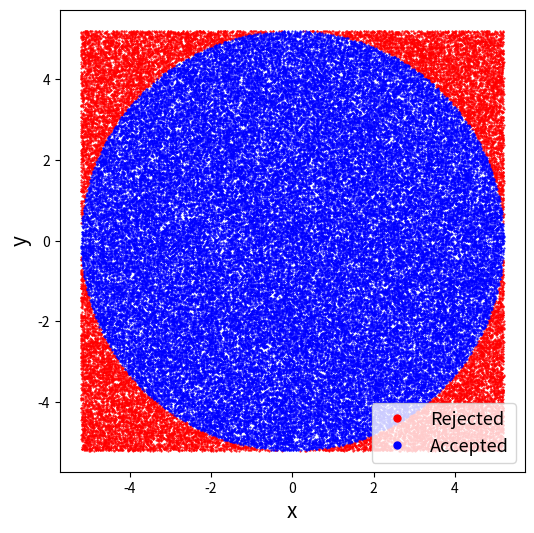
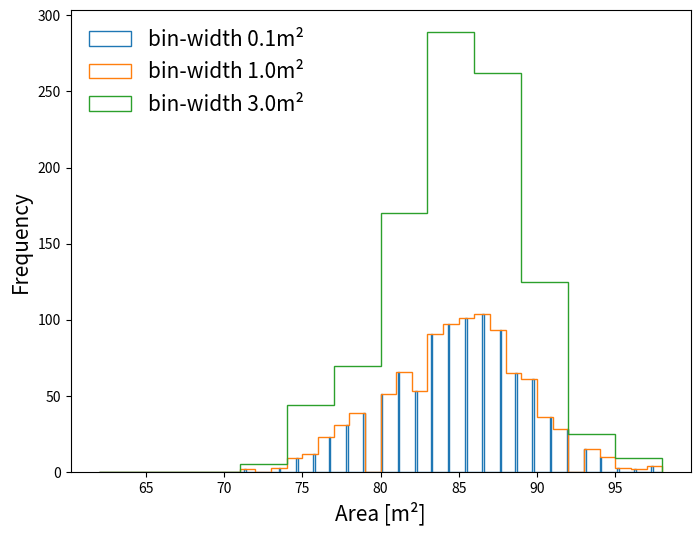
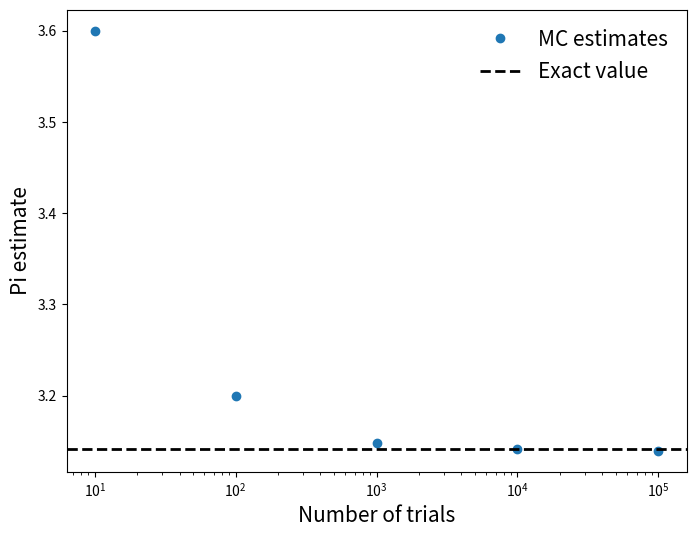
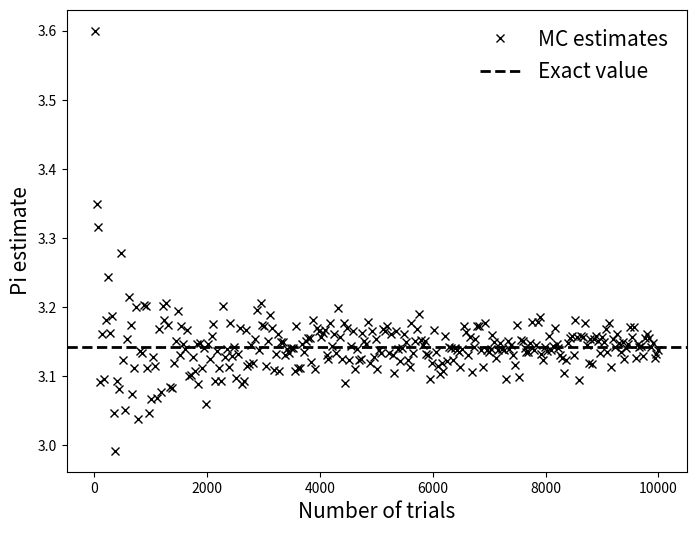

Reproduce these figures in Python, in order.
import numpy as np
import matplotlib.pyplot as plt

r = 5.2
N = 100_000

def area_calc(r, N):
    x = np.random.uniform(-r, r, N)
    y = np.random.uniform(-r, r, N)

    accept_mask = (x**2 + y**2) <= r**2
    reject_mask = (x**2 + y**2) > r**2

    x_rejected = x[reject_mask]
    y_rejected = y[reject_mask]
    x_accepted = x[accept_mask]
    y_accepted = y[accept_mask]


    pi_estimate = 4 * len(y_accepted) / N
    area_estimate = pi_estimate * r**2
    return x_rejected, y_rejected, x_accepted, y_accepted, pi_estimate, area_estimate

x_rejected, y_rejected, x_accepted, y_accepted, pi_estimate, area_estimate = area_calc(r, N)
plt.figure(figsize=(6,6))
plt.plot(x_rejected, y_rejected, '.', color='red', label="Rejected", markersize=1)
plt.plot(x_accepted, y_accepted, '.', color='blue', label="Accepted", markersize=1)
plt.xlabel("x", fontsize=15)
plt.ylabel("y", fontsize=15)
plt.legend(fontsize=13, markerscale=10)
plt.show()

print(f"\nEstimate of pi using {N} points: {pi_estimate}")
print(f"\nEstimate of area using {N} points: {area_estimate}")

N1 = 100
N_trials = 1000
areas = []
amin, amax = 62, 98
bin_widths = np.array([0.1, 1, 3])
n_bins = np.round((amax - amin) / bin_widths)
for i in range(N_trials):
    areas.append(area_calc(r, N1)[-1])

plt.figure(figsize=(8,6))
for idx, bins in enumerate(n_bins):
    plt.hist(areas, range=(amin, amax), bins=int(bins), label=f"bin-width {bin_widths[idx]}m²", histtype="step")
plt.xlabel("Area [m²]", fontsize=15)
plt.ylabel("Frequency", fontsize=15)
plt.legend(fontsize=15, frameon=False)
plt.show()

throws = np.logspace(1, 5, 5)
pi_values = [area_calc(r, int(throw))[-2] for throw in throws]
plt.figure(figsize=(8, 6))
plt.plot(throws, pi_values, 'o', label="MC estimates")
plt.xlabel("Number of trials", fontsize=15)
plt.ylabel("Pi estimate", fontsize=15)
plt.axhline(np.pi, ls="dashed", color="black", lw=2, label="Exact value")
plt.xscale("log")
plt.legend(fontsize=15, frameon=False)
plt.show()

throws1 = np.linspace(10, 10_000, 300)
pi_values1 = [area_calc(r, int(throw))[-2] for throw in throws1]
plt.figure(figsize=(8, 6))
plt.plot(throws1, pi_values1, 'x', label="MC estimates", color="black")
plt.xlabel("Number of trials", fontsize=15)
plt.ylabel("Pi estimate", fontsize=15)
plt.axhline(np.pi, ls="dashed", color="black", lw=2, label="Exact value")
plt.legend(fontsize=15, frameon=False)
plt.show()